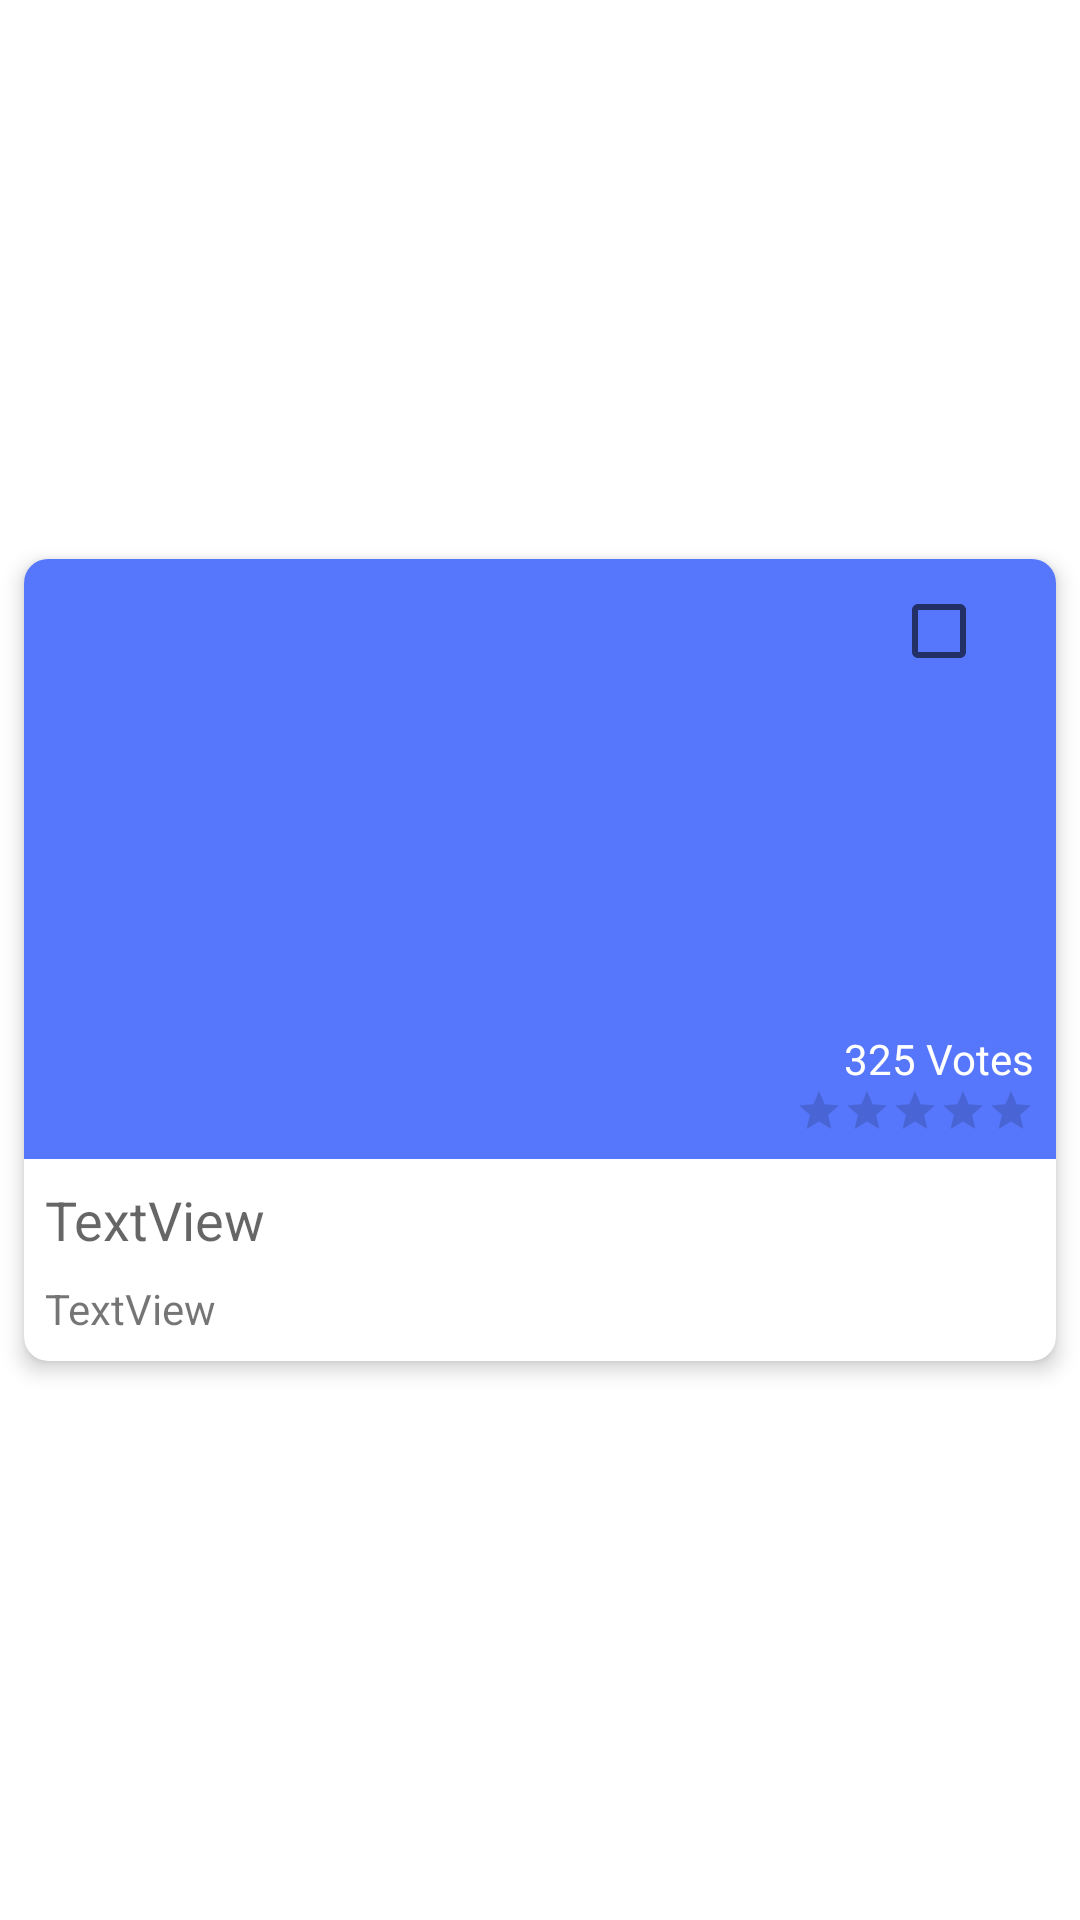

Produce the Android XML layout that renders to this screen, including the resource entries it uses.
<!-- AndroidManifest.xml: application theme Theme.MonstersApp3Final -->
<!-- res/layout/recycler_item_view.xml -->
<?xml version="1.0" encoding="utf-8"?>
<androidx.constraintlayout.widget.ConstraintLayout xmlns:android="http://schemas.android.com/apk/res/android"
    xmlns:app="http://schemas.android.com/apk/res-auto"
    xmlns:tools="http://schemas.android.com/tools"
    android:layout_width="match_parent"
    android:layout_height="wrap_content">

    <com.google.android.material.card.MaterialCardView
        android:layout_width="match_parent"
        android:layout_height="wrap_content"
        android:layout_marginStart="8dp"
        android:layout_marginTop="8dp"
        android:layout_marginEnd="8dp"
        android:layout_marginBottom="8dp"
        app:cardBackgroundColor="@android:color/white"
        app:cardCornerRadius="8dp"
        app:cardElevation="4dp"
        app:layout_constraintBottom_toBottomOf="parent"
        app:layout_constraintEnd_toEndOf="parent"
        app:layout_constraintStart_toStartOf="parent"
        app:layout_constraintTop_toTopOf="parent">

        <androidx.constraintlayout.widget.ConstraintLayout
            android:layout_width="match_parent"
            android:layout_height="match_parent">

            <ImageView
                android:id="@+id/monsterImageView"
                android:layout_width="0dp"
                android:layout_height="200dp"
                android:background="@color/colorPrimary"
                android:scaleType="centerInside"
                app:layout_constraintEnd_toEndOf="parent"
                app:layout_constraintStart_toStartOf="parent"
                app:layout_constraintTop_toTopOf="parent"
                tools:srcCompat="@drawable/monster_11" />

            <androidx.constraintlayout.widget.Guideline
                android:id="@+id/guideline3"
                android:layout_width="wrap_content"
                android:layout_height="wrap_content"
                android:orientation="vertical"
                app:layout_constraintGuide_percent="0.02" />

            <androidx.constraintlayout.widget.Guideline
                android:id="@+id/guideline4"
                android:layout_width="wrap_content"
                android:layout_height="wrap_content"
                android:layout_marginEnd="16dp"
                android:orientation="vertical"
                app:layout_constraintEnd_toEndOf="parent"
                app:layout_constraintGuide_percent="0.98" />

            <TextView
                android:id="@+id/monsterNameTextView"
                android:layout_width="0dp"
                android:layout_height="wrap_content"
                android:layout_marginTop="8dp"
                android:text="TextView"
                android:textAppearance="@style/TextAppearance.AppCompat.Medium"
                app:layout_constraintEnd_toStartOf="@+id/guideline4"
                app:layout_constraintStart_toStartOf="@+id/guideline3"
                app:layout_constraintTop_toBottomOf="@+id/monsterImageView" />

            <TextView
                android:id="@+id/monsterDescriptionTextView"
                android:layout_width="0dp"
                android:layout_height="wrap_content"
                android:layout_marginTop="8dp"
                android:layout_marginBottom="8dp"
                android:text="TextView"
                android:textAppearance="@style/TextAppearance.AppCompat.Small"
                app:layout_constraintBottom_toBottomOf="parent"
                app:layout_constraintEnd_toStartOf="@+id/guideline4"
                app:layout_constraintStart_toStartOf="@+id/guideline3"
                app:layout_constraintTop_toBottomOf="@+id/monsterNameTextView" />

            <CheckBox
                android:id="@+id/monsterFavouriteCheckBox"
                android:layout_width="wrap_content"
                android:layout_height="wrap_content"
                app:layout_constraintEnd_toStartOf="@+id/guideline4"
                app:layout_constraintTop_toTopOf="parent" />

            <RatingBar
                android:id="@+id/monsterRatingBar"
                style="@android:style/Widget.Material.RatingBar.Small"
                android:layout_width="wrap_content"
                android:layout_height="wrap_content"
                android:layout_marginBottom="8dp"
                app:layout_constraintBottom_toBottomOf="@+id/monsterImageView"
                app:layout_constraintEnd_toStartOf="@+id/guideline4" />

            <TextView
                android:id="@+id/monsterTotalVotesTextView"
                android:layout_width="wrap_content"
                android:layout_height="wrap_content"
                android:text="325 Votes"
                android:textAlignment="textStart"
                android:textColor="@color/colorOnPrimary"
                app:layout_constraintBottom_toTopOf="@+id/monsterRatingBar"
                app:layout_constraintEnd_toStartOf="@+id/guideline4" />

        </androidx.constraintlayout.widget.ConstraintLayout>
    </com.google.android.material.card.MaterialCardView>
</androidx.constraintlayout.widget.ConstraintLayout>
<!-- resources referenced by this layout -->
<resources>
  <color name="colorOnPrimary">#ffffff</color>
  <color name="colorPrimary">#5677fc</color>
  <style name="Theme.MonstersApp3Final" parent="Theme.MaterialComponents.DayNight.DarkActionBar">
          
          <item name="colorPrimary">@color/purple_500</item>
          <item name="colorPrimaryVariant">@color/purple_700</item>
          <item name="colorOnPrimary">@color/white</item>
          
          <item name="colorSecondary">@color/teal_200</item>
          <item name="colorSecondaryVariant">@color/teal_700</item>
          <item name="colorOnSecondary">@color/black</item>
          
          <item name="android:statusBarColor" tools:targetApi="l">?attr/colorPrimaryVariant</item>
          
      </style>
  <color name="purple_500">#FF6200EE</color>
  <color name="purple_700">#FF3700B3</color>
  <color name="white">#FFFFFFFF</color>
  <color name="teal_200">#FF03DAC5</color>
  <color name="teal_700">#FF018786</color>
  <color name="black">#FF000000</color>
</resources>
